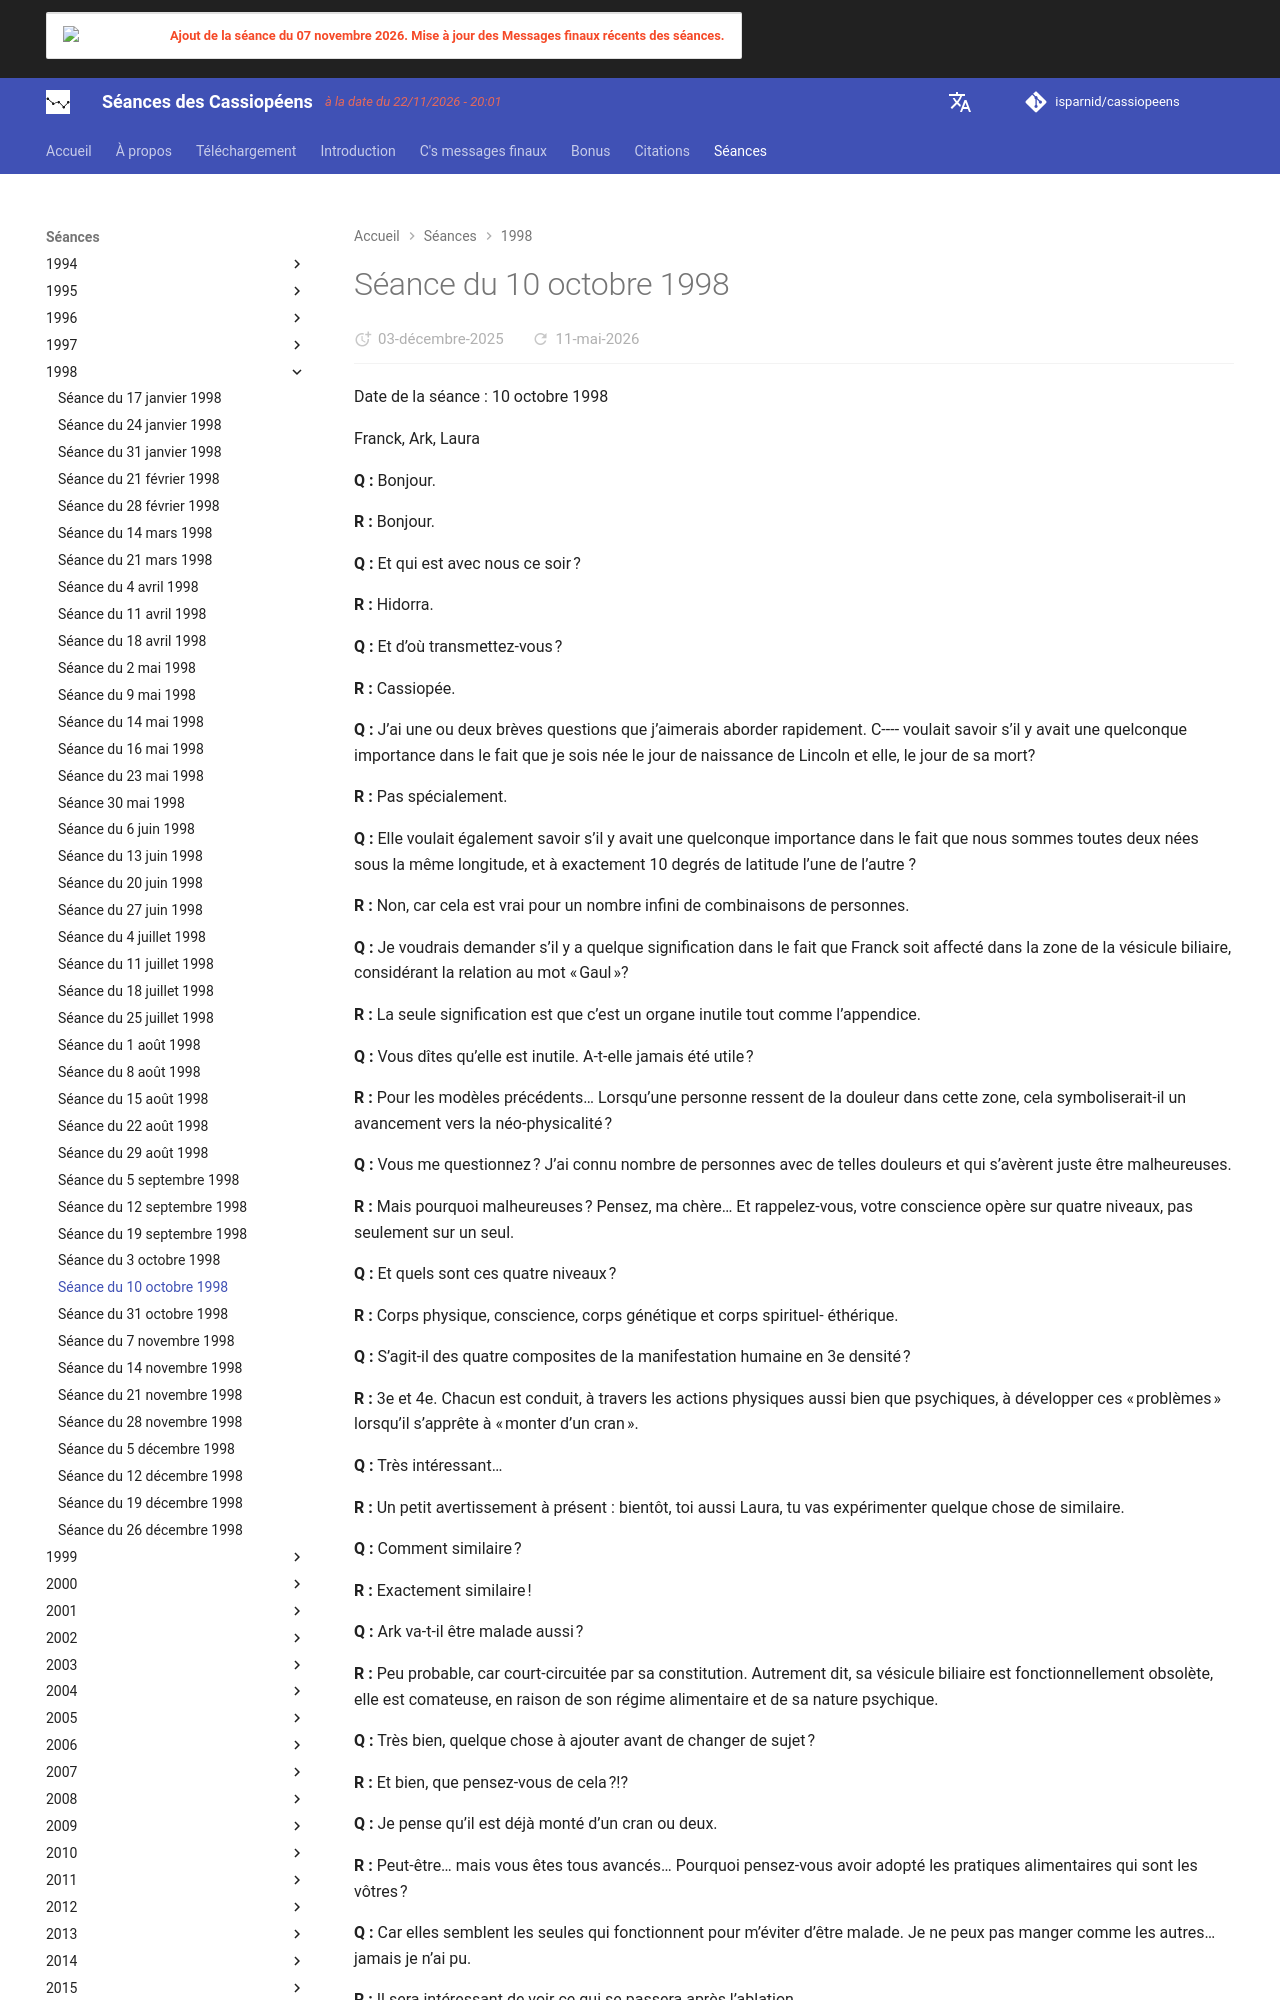

repository: isparnid/cassiopeens · page: séances/1998/1998-10-10/index.html · generator: mkdocs

---
title: "Séance du 10 octobre 1998"
date:
  created: 2026-01-24
  updated: 2026-01-24
---

# Séance du 10 octobre 1998

Date de la séance : 10 octobre 1998

Franck, Ark, Laura

**Q :** Bonjour.

**R :** Bonjour.

**Q :** Et qui est avec nous ce soir ?

**R :** Hidorra.

**Q :** Et d’où transmettez-vous ?

**R :** Cassiopée.

**Q :** J’ai une ou deux brèves questions que j’aimerais aborder rapidement. C---- voulait savoir s’il y avait une quelconque importance dans le fait que je sois née le jour de naissance de Lincoln et elle, le jour de sa mort?

**R :** Pas spécialement.

**Q :** Elle voulait également savoir s’il y avait une quelconque importance dans le fait que nous sommes toutes deux nées sous la même longitude, et à exactement 10 degrés de latitude l’une de l’autre ?

**R :** Non, car cela est vrai pour un nombre infini de combinaisons de personnes.

**Q :** Je voudrais demander s’il y a quelque signification dans le fait que Franck soit affecté dans la zone de la vésicule biliaire, considérant la relation au mot « Gaul »?

**R :** La seule signification est que c’est un organe inutile tout comme l’appendice.

**Q :** Vous dîtes qu’elle est inutile. A-t-elle jamais été utile ?

**R :** Pour les modèles précédents… Lorsqu’une personne ressent de la douleur dans cette zone, cela symboliserait-il un avancement vers la néo-physicalité ?

**Q :** Vous me questionnez ? J’ai connu nombre de personnes avec de telles douleurs et qui s’avèrent juste être malheureuses.

**R :** Mais pourquoi malheureuses ? Pensez, ma chère… Et rappelez-vous, votre conscience opère sur quatre niveaux, pas seulement sur un seul.

**Q :** Et quels sont ces quatre niveaux ?

**R :** Corps physique, conscience, corps génétique et corps spirituel- éthérique.

**Q :** S’agit-il des quatre composites de la manifestation humaine en 3e densité ?

**R :** 3e et 4e. Chacun est conduit, à travers les actions physiques aussi bien que psychiques, à développer ces « problèmes » lorsqu’il s’apprête à « monter d’un cran ».

**Q :** Très intéressant…

**R :** Un petit avertissement à présent : bientôt, toi aussi Laura, tu vas expérimenter quelque chose de similaire.

**Q :** Comment similaire ?

**R :** Exactement similaire !

**Q :** Ark va-t-il être malade aussi ?

**R :** Peu probable, car court-circuitée par sa constitution. Autrement dit, sa vésicule biliaire est fonctionnellement obsolète, elle est comateuse, en raison de son régime alimentaire et de sa nature psychique.

**Q :** Très bien, quelque chose à ajouter avant de changer de sujet ?

**R :** Et bien, que pensez-vous de cela ?!?

**Q :** Je pense qu’il est déjà monté d’un cran ou deux.

**R :** Peut-être… mais vous êtes tous avancés… Pourquoi pensez-vous avoir adopté les pratiques alimentaires qui sont les vôtres ?

**Q :** Car elles semblent les seules qui fonctionnent pour m’éviter d’être malade. Je ne peux pas manger comme les autres… jamais je n’ai pu.

**R :** Il sera intéressant de voir ce qui se passera après l’ablation…

**Q :** Après l’ablation de la vésicule de Franck ?

**R :** Oui, et…

**Q :** Écoutez ! Je ne veux pas aller à l’hôpital ! J’ai affreusement peur des hôpitaux ! Et des médecins ! Je ne veux pas d’aiguilles plantées dans mes veines ! Ni être anesthésiée, et incisée ! J’ai juré de ne plus JAMAIS le faire !

**R :** Cela changera lorsque la nature commencera à chanter sa chanson. Nous suggérons de te concentrer maintenant sur la perte de poids, cela rendra les choses bien plus faciles pour toi !!!

**Q :** Je voudrais savoir ce que vous proposez pour que je perde du poids car déjà je ne mange pratiquement rien.

**R :** Il y a un gouffre entre pratiquement rien, et rien !

**Q :** Donc, vous proposez juste que je jeûne — ne mange rien ?

**R :** Qu’y a-t-il de mal en cela ?
